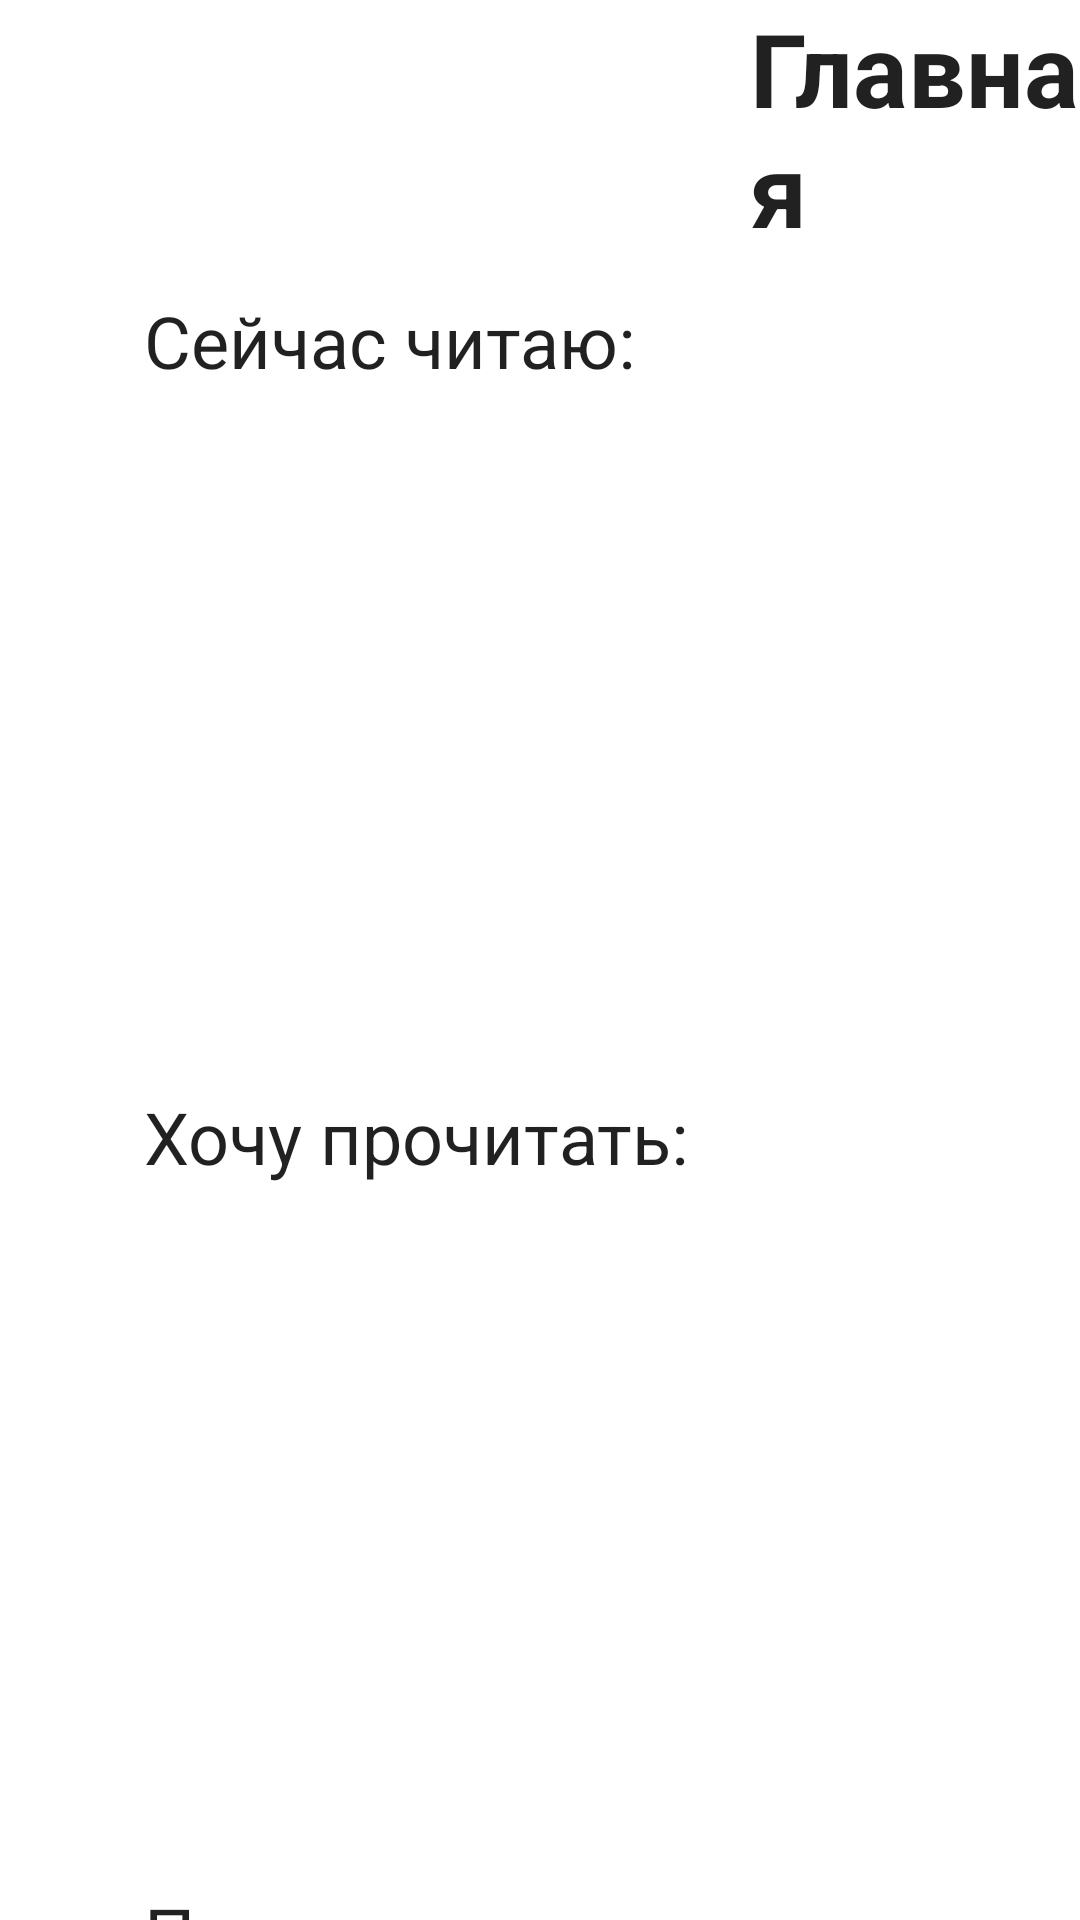

The Android layout XML behind this screen, and the referenced resources:
<!-- AndroidManifest.xml: application theme Theme.LibraryApp -->
<!-- res/layout/fragment_home.xml -->
<?xml version="1.0" encoding="utf-8"?>
<androidx.core.widget.NestedScrollView xmlns:android="http://schemas.android.com/apk/res/android"
    android:layout_width="match_parent"
    android:layout_height="match_parent"
    android:clipToPadding="false"
    android:paddingBottom="72dp">

    <LinearLayout
        android:layout_width="match_parent"
        android:layout_height="wrap_content"
        android:orientation="vertical"
        >

        <TextView
            android:id="@+id/mainTextHome"
            android:layout_width="wrap_content"
            android:layout_height="wrap_content"
            android:layout_marginLeft="250dp"
            android:layout_marginTop="0dp"
            android:text="Главная"
            android:textColor="?android:textColorPrimary"
            android:textSize="34sp"
            android:textStyle="bold" />

        <TextView
            android:id="@+id/nowReadingText"
            android:layout_width="wrap_content"
            android:layout_height="wrap_content"
            android:layout_marginStart="48dp"
            android:layout_marginTop="12dp"
            android:text="Сейчас читаю:"
            android:textColor="?android:textColorPrimary"
            android:textSize="24sp" />

        <androidx.recyclerview.widget.RecyclerView
            android:id="@+id/readingRecyclerView1"
            android:layout_width="match_parent"
            android:layout_height="220dp"
            android:layout_marginTop="8dp"
            android:orientation="horizontal" />

        <TextView
            android:id="@+id/wishlistText"
            android:layout_width="wrap_content"
            android:layout_height="wrap_content"
            android:layout_marginStart="48dp"
            android:layout_marginTop="5dp"
            android:text="Хочу прочитать:"
            android:textColor="?android:textColorPrimary"
            android:textSize="24sp" />

        <androidx.recyclerview.widget.RecyclerView
            android:id="@+id/readingRecyclerView2"
            android:layout_width="match_parent"
            android:layout_height="220dp"
            android:layout_marginTop="8dp"
            android:orientation="horizontal" />

        <TextView
            android:id="@+id/alreadyReadText"
            android:layout_width="wrap_content"
            android:layout_height="wrap_content"
            android:layout_marginStart="48dp"
            android:layout_marginTop="5dp"
            android:text="Прочитано:"
            android:textColor="?android:textColorPrimary"
            android:textSize="24sp" />

        <androidx.recyclerview.widget.RecyclerView
            android:id="@+id/readingRecyclerView3"
            android:layout_width="match_parent"
            android:layout_height="220dp"
            android:layout_marginTop="8dp"
            android:orientation="horizontal" />

    </LinearLayout>

</androidx.core.widget.NestedScrollView>
<!-- resources referenced by this layout -->
<resources>
  <style name="Theme.LibraryApp" parent="Theme.MaterialComponents.DayNight.DarkActionBar">
  
          
          <item name="colorPrimary">@color/purple_500</item>
          <item name="colorPrimaryVariant">@color/purple_700</item>
          <item name="colorOnPrimary">@color/white</item>
          
          <item name="colorSecondary">@color/teal_200</item>
          <item name="colorSecondaryVariant">@color/teal_700</item>
          <item name="colorOnSecondary">@color/black</item>
          
          <item name="android:statusBarColor">?attr/colorPrimaryVariant</item>
          
      </style>
  <!-- not gathered from this repository: default colours our renderer supplied (Android Studio template values) -->
  <color name="purple_500">#FF6200EE</color>
  <color name="purple_700">#FF3700B3</color>
  <color name="teal_200">#FF03DAC5</color>
  <color name="teal_700">#FF018786</color>
  <color name="black">#FF000000</color>
  <color name="white">#FFFFFFFF</color>
</resources>
